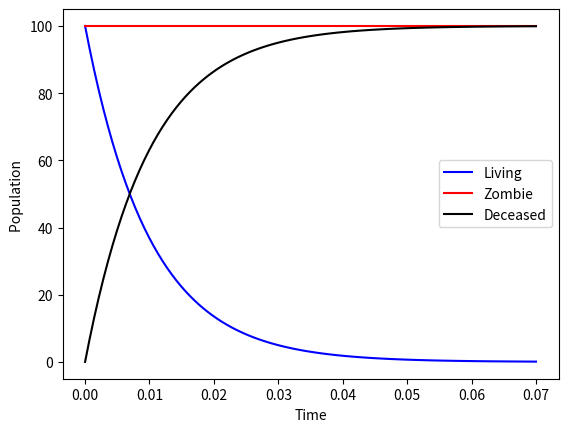

Reproduce this figure in Python.
# This program aims to solve the coupled differential equations associated with an SIR model
import numpy as np
import matplotlib.pyplot as plt
from scipy.integrate import odeint

def SIR(variables, t):
    #Introduces the variables, Living, Zombie, and Deceased
    #D is not needed bit we include it for clarity, as we use its initial condition
    L, Z, D= variables
    #Initiates the constants
    gamma = 1
    delta = 1

    #Initiates the differential equations
    dLdt = -gamma*L*Z
    dZdt = (gamma-delta)*L*Z
    dDdt = delta*L*Z

    return [dLdt, dZdt, dDdt]

# Set initial conditions
initial_conditions = [100, 100, 0]


# Define time points
t = np.linspace(0, 0.07, 100)

# Solve the equations
solution = odeint(SIR, initial_conditions, t)

# Plot the results
plt.plot(t, solution[:, 0], label='Living', color='blue')
plt.plot(t, solution[:, 1], label='Zombie', color='r')
plt.plot(t, solution[:, 2], label='Deceased', color='black')
plt.xlabel('Time')
plt.ylabel('Population ')
plt.legend()
plt.savefig(r'c:\Users\<user>\Desktop\Masters Project\figures\LZD_0\\LZDplotoneone.png')
plt.show()